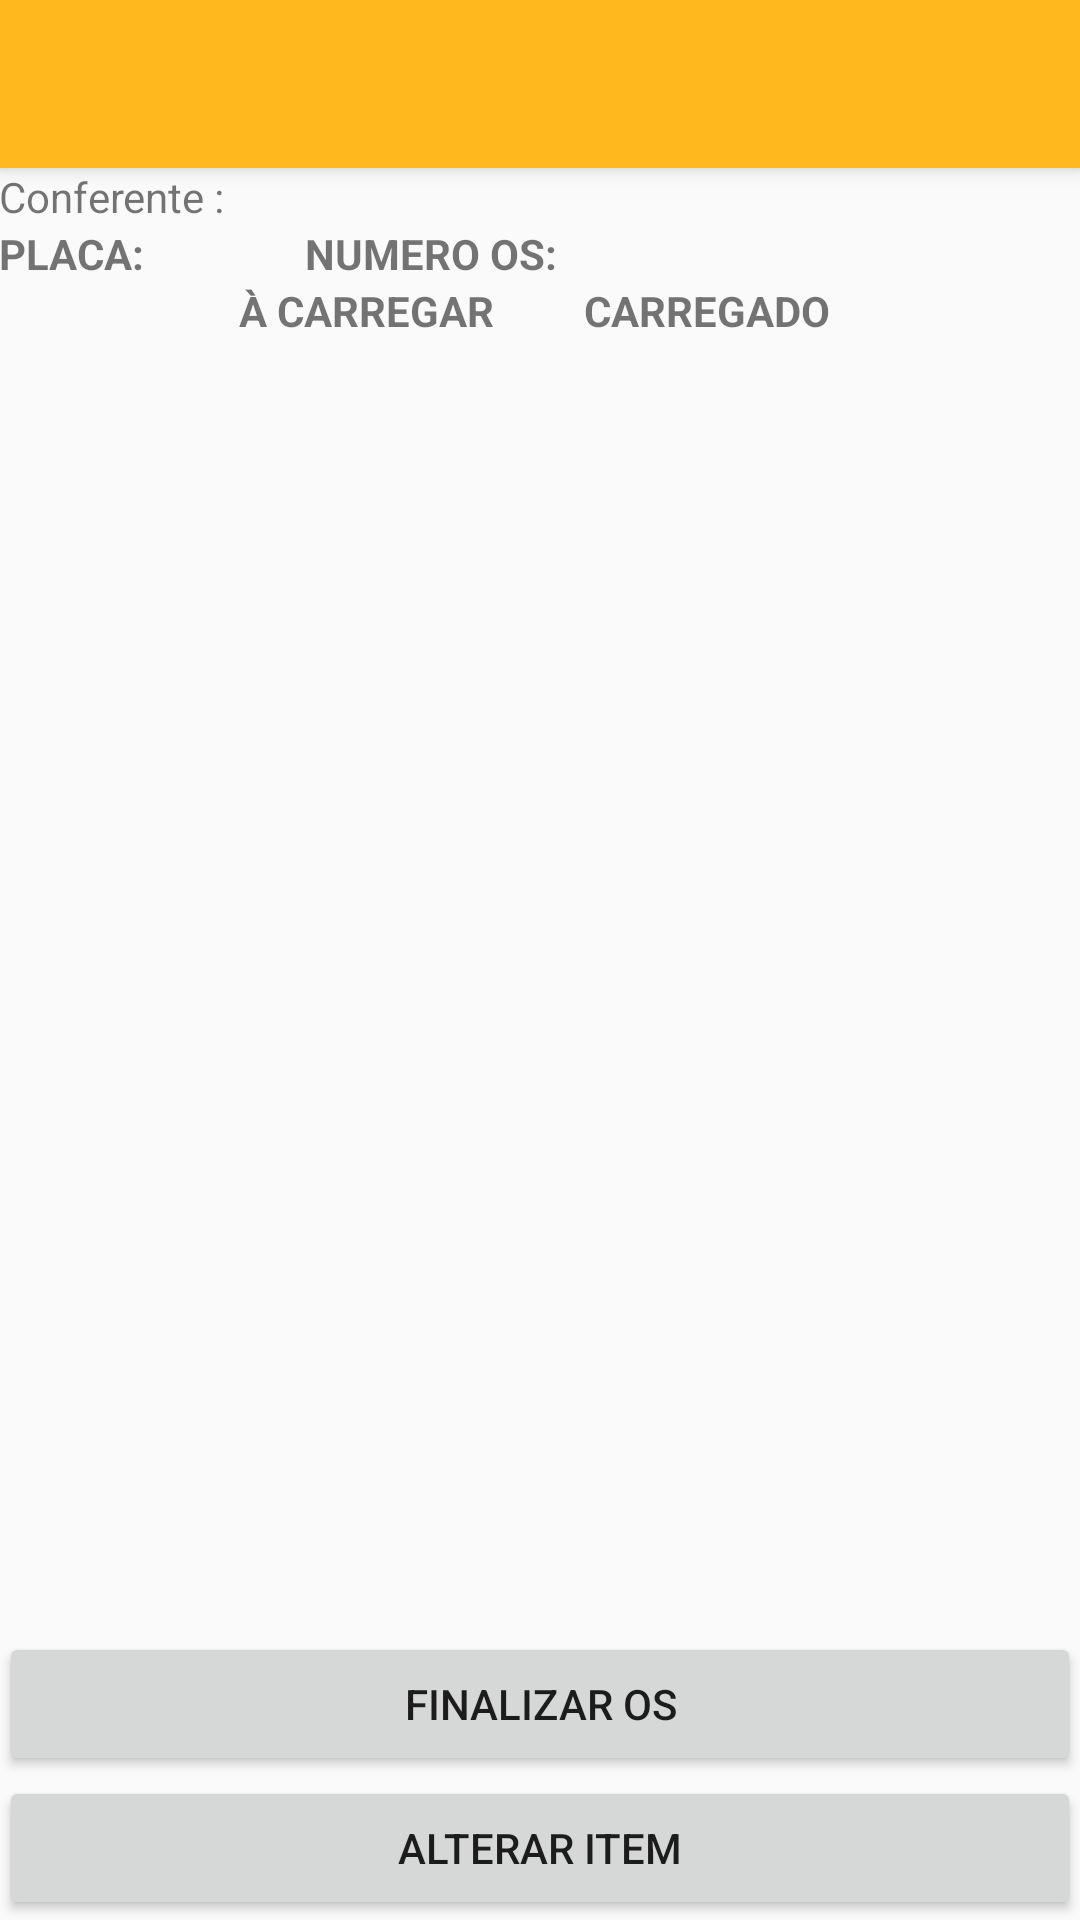

Produce the Android XML layout that renders to this screen, including the resource entries it uses.
<!-- AndroidManifest.xml: application theme AppTheme -->
<!-- res/layout/activity_confere_itens.xml -->
<?xml version="1.0" encoding="utf-8"?>
<android.support.design.widget.CoordinatorLayout xmlns:android="http://schemas.android.com/apk/res/android"
    xmlns:app="http://schemas.android.com/apk/res-auto"
    xmlns:tools="http://schemas.android.com/tools"
    android:layout_width="match_parent"
    android:layout_height="match_parent"
    android:fitsSystemWindows="true"
    tools:context="com.rohr.coletorinterno.rohr.ConfereItens">

    <android.support.design.widget.AppBarLayout
        android:layout_width="match_parent"
        android:layout_height="wrap_content"

        android:theme="@style/AppTheme.AppBarOverlay">

        <android.support.v7.widget.Toolbar
            android:id="@+id/toolbar"
            android:layout_width="match_parent"
            android:layout_height="?attr/actionBarSize"
            android:background="?attr/colorPrimary"
            app:popupTheme="@style/AppTheme.PopupOverlay" />

    </android.support.design.widget.AppBarLayout>

    <include layout="@layout/content_confere_itens" />



</android.support.design.widget.CoordinatorLayout>
<!-- res/layout/content_confere_itens.xml (included above) -->
<?xml version="1.0" encoding="utf-8"?>
<RelativeLayout xmlns:android="http://schemas.android.com/apk/res/android"
    xmlns:app="http://schemas.android.com/apk/res-auto"
    xmlns:tools="http://schemas.android.com/tools"
    android:layout_width="match_parent"
    android:layout_height="match_parent"
    android:paddingBottom="@dimen/activity_vertical_margin"
    android:paddingLeft="@dimen/activity_horizontal_margin"
    android:paddingRight="@dimen/activity_horizontal_margin"
    android:paddingTop="@dimen/activity_vertical_margin"
    app:layout_behavior="@string/appbar_scrolling_view_behavior"
    tools:context="com.rohr.coletorinterno.rohr.ConfereItens"
    >
    <LinearLayout
        android:layout_width="match_parent"
        android:layout_height="wrap_content"
        android:id="@+id/Dados">
        <TextView
            android:layout_width="wrap_content"
            android:layout_height="match_parent"
            android:id="@+id/NomeConferente"
            android:text="@string/Conferente"/>
        <TextView
            android:layout_width="wrap_content"
            android:layout_height="match_parent"
            android:id="@+id/FirstName"/>
    </LinearLayout>

    <LinearLayout
        android:id="@+id/OS_Placa"
        android:layout_width="match_parent"
        android:layout_height="wrap_content"
        android:layout_below="@id/Dados">
        <TextView
            android:layout_width="wrap_content"
            android:layout_height="wrap_content"
            android:id="@+id/PlacaVeiculo"
            android:text="Placa: "
            android:textAllCaps="true"
            android:textStyle="bold"/>
        <TextView
            android:layout_width="wrap_content"
            android:layout_height="wrap_content"
            android:id="@+id/Placa"
            android:textAllCaps="true"
            android:textStyle="bold"/>
        <TextView
            android:layout_width="wrap_content"
            android:layout_height="wrap_content"
            android:id="@+id/nroOS"
            android:text="Numero OS: "
            android:textAllCaps="true"
            android:layout_marginLeft="50dp"
            android:textStyle="bold"/>
        <TextView
            android:layout_width="wrap_content"
            android:layout_height="wrap_content"
            android:id="@+id/OS"
            android:textAllCaps="true"
            android:textStyle="bold"/>
    </LinearLayout>

    <LinearLayout
        android:id="@+id/Valores"
        android:layout_width="match_parent"
        android:layout_height="wrap_content"
        android:layout_below="@id/OS_Placa">
        <TextView
            android:layout_width="wrap_content"
            android:layout_height="wrap_content"
            android:id="@+id/carregar"
            android:text="À CARREGAR"
            android:textAllCaps="true"
            android:textStyle="bold"
            android:layout_marginLeft="80dp" />
        <TextView
            android:layout_width="wrap_content"
            android:layout_height="wrap_content"
            android:id="@+id/CARREGADO"
            android:text="Carregado "
            android:textAllCaps="true"
            android:layout_marginLeft="30dp"
            android:textStyle="bold"/>
    </LinearLayout>


    <ListView

        android:layout_width="match_parent"
        android:layout_height="wrap_content"
        android:id="@+id/listViewItens"
        android:clickable="true"
        android:layout_below="@+id/Valores"
        android:layout_marginTop="5dp"
        android:layout_marginBottom="100dp"/>

    <Button
        android:layout_width="match_parent"
        android:layout_height="wrap_content"
        android:id="@+id/btnAlterar"
        android:text="@string/alterar"
        android:onClick="alteracao"
        android:layout_alignParentBottom="true"
        android:layout_alignParentLeft="true"
        android:layout_alignParentStart="true" />

    <Button
        android:layout_width="match_parent"
        android:layout_height="wrap_content"
        android:id="@+id/BtnEncerraCarga"
        android:onClick="FinalizarOS"
        android:text="@string/Encerra_OS"
        android:layout_above="@+id/btnAlterar"
        android:layout_alignParentLeft="true" />



</RelativeLayout>
<!-- resources referenced by this layout -->
<resources>
  <string name="Conferente">Conferente :</string>
  <string name="Encerra_OS">Finalizar OS</string>
  <string name="alterar">Alterar Item </string>
  <style name="AppTheme.AppBarOverlay" parent="ThemeOverlay.AppCompat.Dark.ActionBar" />
  <style name="AppTheme.PopupOverlay" parent="ThemeOverlay.AppCompat.Light" />
  <style name="AppTheme" parent="Theme.AppCompat.Light.NoActionBar">
          
          <item name="colorPrimary">@color/colorPrimary</item>
          <item name="colorPrimaryDark">@color/colorPrimaryDark</item>
          <item name="colorAccent">@color/colorAccent</item>
      </style>
  <color name="colorPrimary">#ffb91e</color>
  <color name="colorPrimaryDark">#000</color>
  <color name="colorAccent">#ffb91e</color>
</resources>
